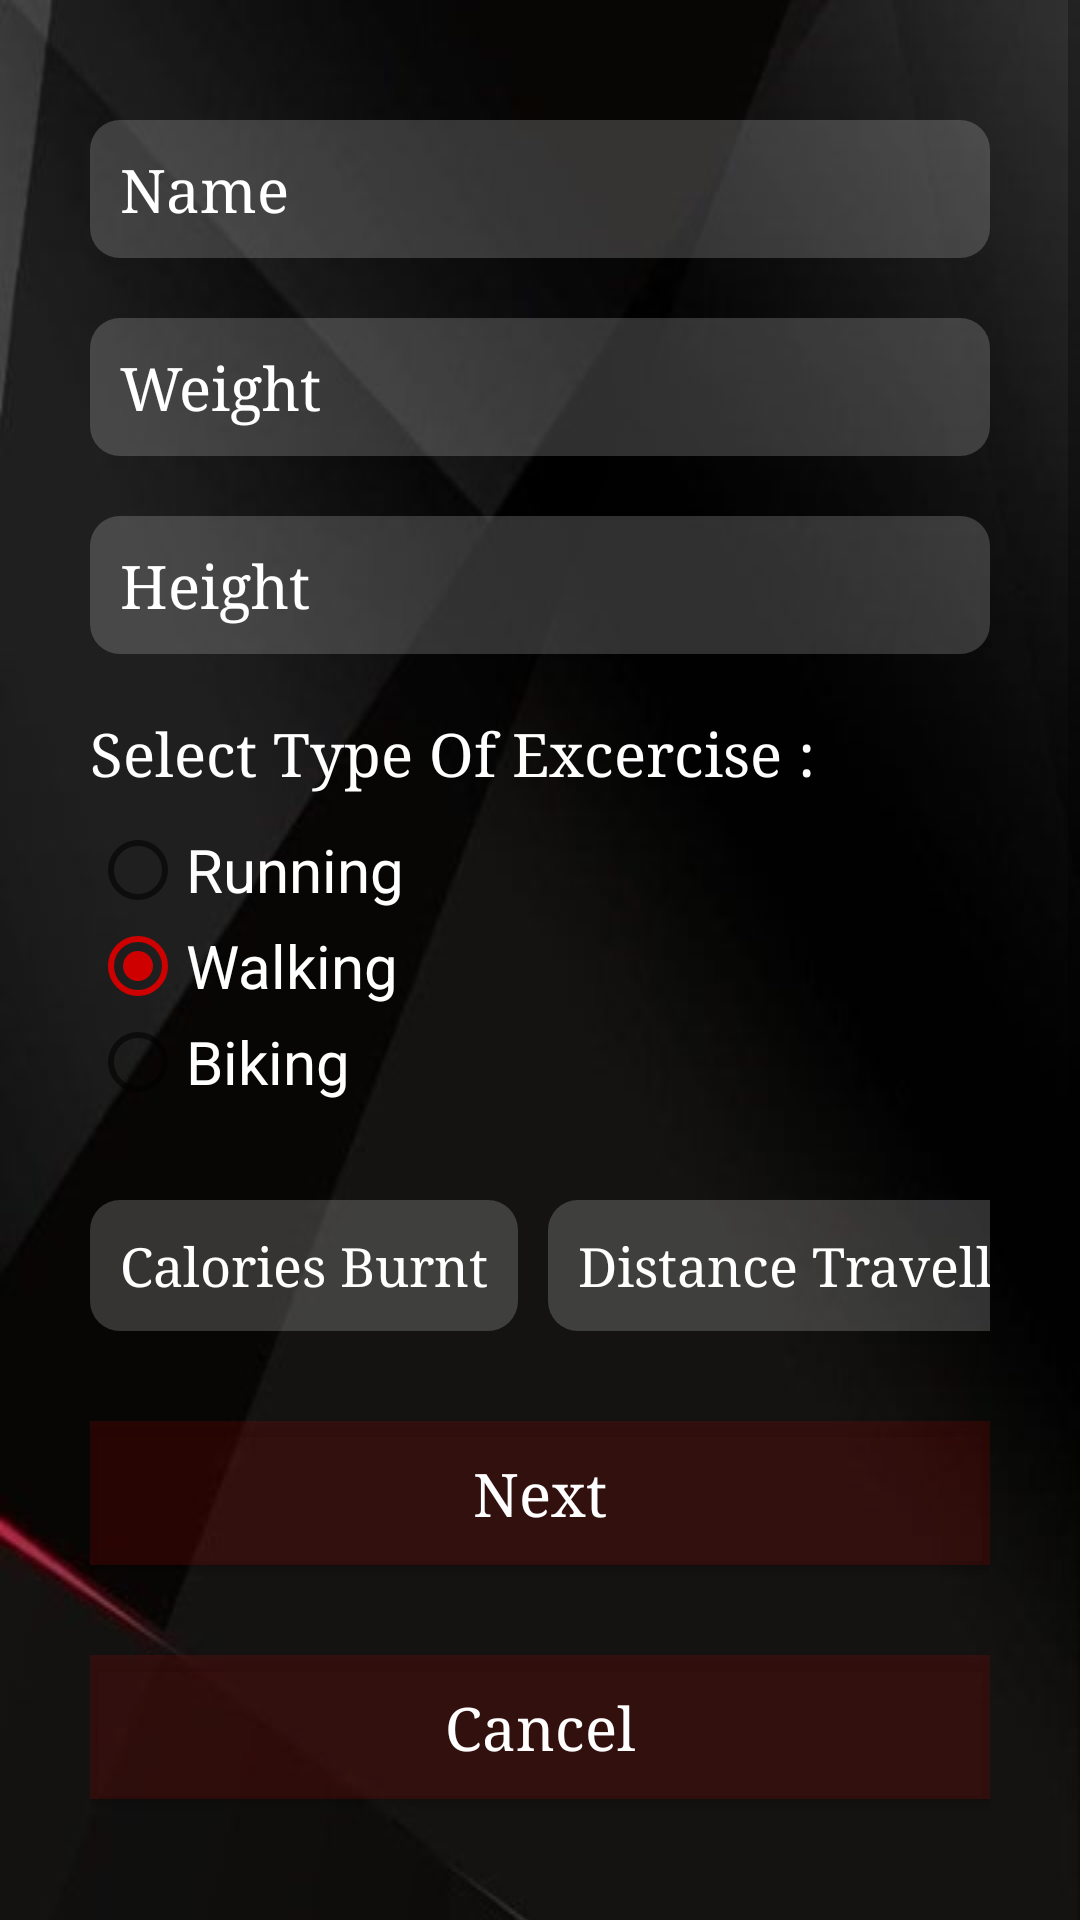

Reconstruct the res/layout file that produces this screen, plus the resources it refers to.
<!-- AndroidManifest.xml: application theme AppTheme -->
<!-- res/layout/track_entryfragment.xml -->
<?xml version="1.0" encoding="utf-8"?>
<ScrollView
    xmlns:android="http://schemas.android.com/apk/res/android"
    xmlns:app="http://schemas.android.com/apk/res-auto"
    xmlns:tools="http://schemas.android.com/tools"
    android:layout_width="fill_parent"
    android:layout_height="wrap_content"
    android:fillViewport="true">
<LinearLayout
    android:layout_width="match_parent"
    android:layout_height="match_parent"
    tools:context=".entry.TrackEntryFragment"
    android:background="@drawable/background"
    android:orientation="vertical"
    android:padding="30dp">



        <EditText
            android:id="@+id/name"
            android:layout_width="match_parent"
            android:layout_height="wrap_content"
            android:layout_marginTop="10dp"
            android:background="@drawable/edt_bg"


            android:focusable="auto"
            android:fontFamily="serif"
            android:hint="@string/userName"
            android:imeOptions="actionNext"
            android:inputType="text"
            android:padding="10dp"
            android:textColor="#ffffff"
            android:textColorHint="#ffffff"
            android:textSize="20dp" />

    <EditText
        android:id="@+id/userWeight"
        android:layout_width="match_parent"
        android:layout_height="wrap_content"
        android:layout_marginTop="20dp"
        android:background="@drawable/edt_bg"


        android:focusable="auto"
        android:fontFamily="serif"
        android:hint="@string/userWeight"
        android:imeOptions="actionNext"
        android:inputType="numberDecimal"

        android:padding="10dp"
        android:textColor="#ffffff"
        android:textColorHint="#ffffff"
        android:textSize="20dp" />

    <EditText
        android:id="@+id/userHeight"
        android:layout_width="match_parent"
        android:layout_height="wrap_content"
        android:layout_marginTop="20dp"
        android:background="@drawable/edt_bg"
        android:focusable="auto"
        android:fontFamily="serif"
        android:hint="@string/userHeight"
        android:imeOptions="actionNext"
        android:inputType="numberDecimal"
        android:padding="10dp"
        android:textColor="#ffffff"
        android:textColorHint="#ffffff"
        android:textSize="20dp" />

    <TextView
        android:layout_width="match_parent"
        android:layout_height="wrap_content"
        android:layout_marginTop="20dp"
        android:fontFamily="serif"
        android:textColor="#fff"
        android:textSize="20sp"
        android:text="Select Type Of Excercise : "/>
    <RadioGroup
        android:id="@+id/excercise_group"
        android:layout_width="wrap_content"
        android:layout_height="wrap_content"
        android:checkedButton="@id/walk_button"
        android:layout_marginTop="10dp"
        >

        <RadioButton
            android:id="@+id/run_button"
            android:layout_width="wrap_content"
            android:layout_height="wrap_content"
            android:layout_weight="1"
            android:text="@string/track_run"
            android:textColor="#ffff"
            android:textSize="20dp"/>

        <RadioButton
            android:id="@+id/walk_button"
            android:layout_width="wrap_content"
            android:layout_height="wrap_content"
            android:layout_weight="1"
            android:text="@string/track_walk"
            android:textColor="#ffff"
            android:textSize="20dp"/>

        <RadioButton
            android:id="@+id/bike_button"
            android:layout_width="wrap_content"
            android:layout_height="wrap_content"
            android:layout_weight="1"
            android:text="@string/track_bike"
            android:textColor="#ffff"
            android:textSize="20dp"/>

    </RadioGroup>

    <TableLayout
        android:layout_width="wrap_content"
        android:layout_height="wrap_content">

    <TableRow
        android:layout_width="match_parent"
        android:layout_height="match_parent"
        >

    <EditText
        android:id="@+id/userCal"
        android:layout_width="wrap_content"
        android:layout_height="wrap_content"
        android:layout_marginTop="30dp"
        android:background="@drawable/edt_bg"


        android:focusable="auto"
        android:fontFamily="serif"
        android:hint="@string/userCal"
        android:imeOptions="actionNext"
        android:inputType="numberDecimal"
        android:padding="10dp"
        android:textColor="#ffffff"
        android:textColorHint="#ffffff"
        android:textSize="18dp" />

    <EditText
        android:id="@+id/userDistance"
        android:layout_width="match_parent"
        android:layout_height="wrap_content"
        android:layout_marginTop="30dp"
        android:background="@drawable/edt_bg"
        android:layout_marginLeft="10dp"

        android:focusable="auto"
        android:fontFamily="serif"
        android:hint="@string/userDistance"
        android:imeOptions="actionDone"
        android:inputType="numberDecimal"
        android:padding="10dp"
        android:textColor="#ffffff"
        android:textColorHint="#ffffff"
        android:textSize="18dp" />
    </TableRow>
    </TableLayout>


    <Button
        android:id="@+id/doneButton"
        android:layout_width="match_parent"
        android:layout_height="wrap_content"
        android:layout_marginTop="30dp"

        android:background="@drawable/custom_ripple"
        android:backgroundTint="#27D50000"
        android:clickable="true"
        android:fontFamily="serif"
        android:foreground="@drawable/button_bg"
        android:padding="10dp"
        android:text="@string/btnNext"
        android:textAllCaps="false"
        android:textColor="#fff"
        android:textSize="20dp" />


    <Button
        android:id="@+id/cancelButton"
        android:layout_width="match_parent"
        android:layout_height="wrap_content"
        android:layout_marginTop="30dp"

        android:background="@drawable/custom_ripple"
        android:backgroundTint="#27D50000"
        android:clickable="true"
        android:fontFamily="serif"
        android:foreground="@drawable/button_bg"
        android:padding="10dp"
        android:text="@string/btnCancel"
        android:textAllCaps="false"
        android:textColor="#fff"
        android:textSize="20dp" />

</LinearLayout>
</ScrollView>
<!-- resources referenced by this layout -->
<resources>
  <!-- drawable background: jpg bitmap (drawable-v24, 39790 bytes) -->
  <!-- drawable button_bg (drawable-v24) -->
  <?xml version="1.0" encoding="utf-8"?>
  <shape xmlns:android="http://schemas.android.com/apk/res/android"
      android:shape="rectangle"
      >
  
      <stroke
          android:width="0.5dp"
          android:color="#fff"/>
      <corners android:radius="10dp"/>
  
  
  
  
  
  </shape>
  <!-- drawable custom_ripple (drawable-v24) -->
  <?xml version="1.0" encoding="utf-8"?>
  <ripple
      xmlns:android="http://schemas.android.com/apk/res/android"
      xmlns:tools="http://schemas.android.com/tools"
      android:color="@color/white"
      tools:targetApi="lollipop">
      <item android:id="@+id/mask"
          android:drawable="@color/colorPrimary"/>
  
  
  </ripple>
  <!-- drawable edt_bg (drawable-v24) -->
  <?xml version="1.0" encoding="utf-8"?>
  <shape xmlns:android="http://schemas.android.com/apk/res/android"
      android:shape="rectangle">
  <solid android:color="#2fffffff"/>
      <corners android:radius="10dp"/>
  </shape>
  <string name="btnCancel">Cancel</string>
  <string name="btnNext">Next</string>
  <string name="track_bike">Biking</string>
  <string name="track_run">Running</string>
  <string name="track_walk">Walking</string>
  <string name="userCal">Calories Burnt</string>
  <string name="userDistance">Distance Travelled</string>
  <string name="userHeight">Height</string>
  <string name="userName">Name</string>
  <string name="userWeight">Weight</string>
  <style name="AppTheme" parent="Theme.AppCompat.Light.NoActionBar">
          
          <item name="colorPrimary">@color/colorPrimary</item>
          <item name="colorPrimaryDark">@color/colorPrimaryDark</item>
          <item name="colorAccent">@color/colorAccent</item>
      </style>
  <color name="white">#FFFFFFFF</color>
  
  
  
  
  
      //App Colors
  <color name="colorPrimary">#000000</color>
  <color name="colorPrimaryDark">#000000</color>
  <color name="colorAccent">#cf0000</color>
</resources>
